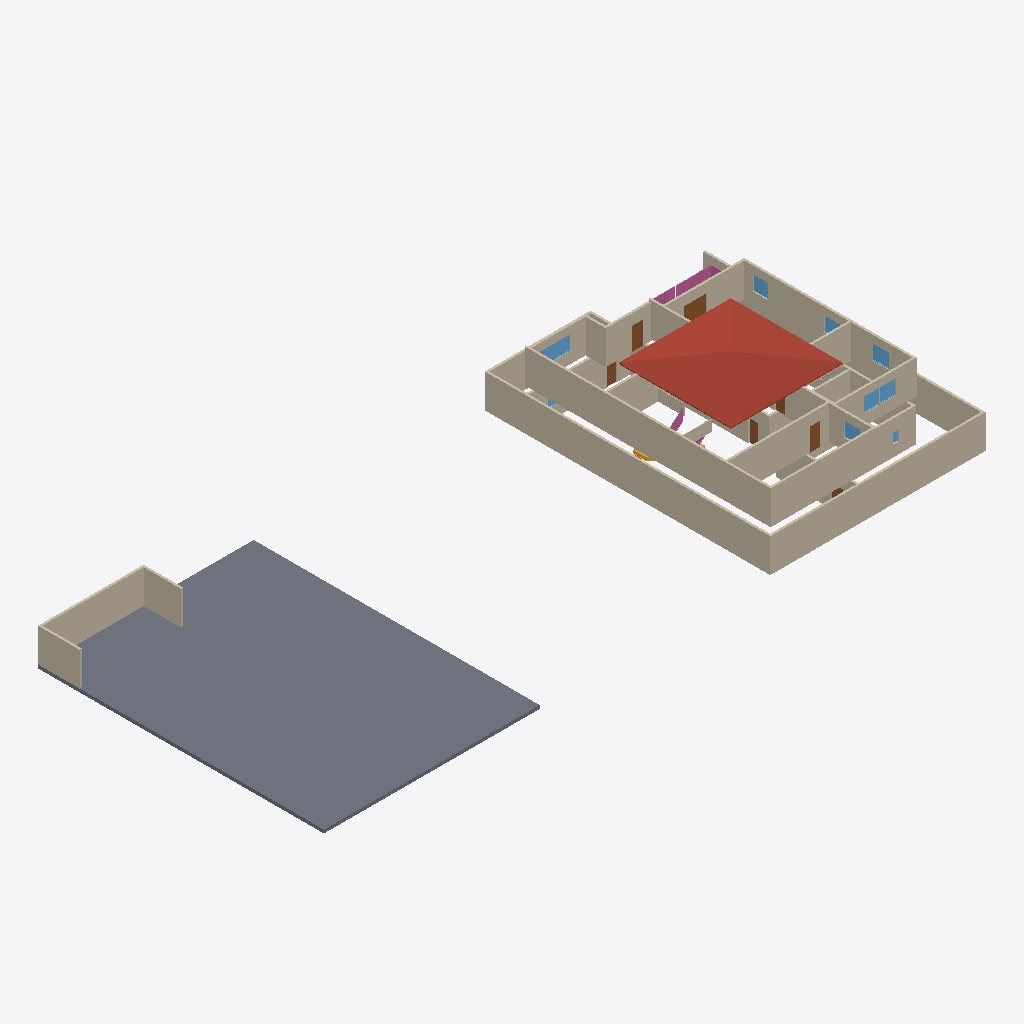
Isometric view of an IFC building model (IFC-SPF (STEP), schema IFC4, length unit metre), seen from the south-west, elements coloured by IFC class: 36 walls (beige), 10 windows (light blue), 8 doors (brown), 5 railings (pink), 1 slab (grey), 1 roof (red-brown), 1 stair flight (yellow).
Extent 59.1 m × 25.5 m × 7.8 m (x, y, z). Storeys (1): My Storey at 0.00 m. Elements (83): 39 IfcWall, 15 IfcWindow, 12 IfcDoor, 12 IfcRailing, 2 IfcStairFlight, 1 IfcColumn, 1 IfcRoof, 1 IfcSlab.

HEADER;
FILE_DESCRIPTION(('ViewDefinition[DesignTransferView]'),'2;1');
FILE_NAME('s03-s04.ifc','2026-10-11T21:35:37+08:00',(''),(''),'IfcOpenShell 0.8.5-post1','Bonsai 0.8.5-post1','Nobody');
FILE_SCHEMA(('IFC4'));
ENDSEC;
DATA;
#1=IFCPROJECT('1y1ZFTIEn9exREBrKVW7Tn',$,'My Project',$,$,$,$,(#10,#22),#5);
#27=IFCSITE('3Dt97SqQTCtw5JDzzxTPWM',$,'My Site',$,$,#50,$,$,$,$,$,$,$,$);
#33=IFCBUILDING('0jjo8AF8P8qA2DMgkM2nDh',$,'My Building',$,$,#56,$,$,$,$,$,$);
#39=IFCBUILDINGSTOREY('0JPEqf1pD1k9lou2oQ66BX',$,'My Storey',$,$,#62,$,$,$,$);
#6229=IFCSLAB('1fW4JVyqH5Af8nSfyX03Pa',$,'Slab',$,$,#6236,#6243,$,$);
#12246=IFCROOF('2hGiMQrEbDRf_MFPHaLfow',$,'Roof',$,$,#12342,#12255,$,$);
#1293=IFCWALL('0u5moO$05DABK6TXmEdz2d',$,'Wall',$,$,#1604,#1299,$,$);
#6860=IFCWALL('1ASgoiuS54UfGAt2uIymlq',$,'Wall',$,$,#12427,#6871,$,$);
#4007=IFCWALL('0U2EycCvLEY8DpGXOegM3R',$,'Wall',$,$,#4018,#4013,$,$);
#6885=IFCWALL('2K8vaQE_b4rPqS_vI5cKPo',$,'Wall',$,$,#12432,#6896,$,$);
#1318=IFCWALL('3QlXZqM9j2OwW$IGNc9uj9',$,'Wall',$,$,#1636,#1324,$,$);
#6960=IFCWALL('3ZteOWIwL2NvckUVqqNvc8',$,'Wall',$,$,#12447,#6971,$,$);
#6735=IFCWALL('2bpPH22nj2Lu_Lg$4zrO6b',$,'Wall',$,$,#8102,#6746,$,$);
#10995=IFCWALL('1NhA$QEDz9UfQunwKIY562',$,'Wall',$,$,#12502,#11001,$,$);
#4032=IFCWALL('0fqpFVLpXDghUCWAPbx7m3',$,'Wall',$,$,#4101,#4038,$,$);
#7394=IFCWALL('1S7$XXjBDE6BJ5Pgagkks4',$,'Wall',$,$,#12397,#7400,$,$);
#7622=IFCWALL('1kmCsREBL7T9FD$xTGC$VE',$,'Wall',$,$,#12412,#7628,$,$);
#7095=IFCWALL('16PpwHkF567QsebzNtBVU5',$,'Wall',$,$,#12347,#7101,$,$);
#6910=IFCWALL('3VYTziWYXCkg3eOlUmVvb4',$,'Wall',$,$,#8137,#6921,$,$);
#1368=IFCWALL('2oHYzOV7HDVPtGBk5t2el5',$,'Wall',$,$,#1700,#1374,$,$);
#3721=IFCWALL('1St9pQcUL8sg4mdacH$XMB',$,'Wall',$,$,#3732,#3727,$,$);
#6935=IFCWALL('1FmHh5MlP60fa3mY7XG9I7',$,'Wall',$,$,#8142,#6946,$,$);
#11131=IFCWALL('3lWapio7904RvLDGF3F62n',$,'Wall',$,$,#12387,#11137,$,$);
#11181=IFCWALL('3$GBLO6cbAFPEpUWiDrNcm',$,'Wall',$,$,#12487,#11187,$,$);
#7736=IFCWALL('1JQu1O1f1C6RBpsu0eLYCP',$,'Wall',$,$,#12462,#7742,$,$);
#7470=IFCWALL('0NqlkcBFP6WQNhUu1QD0FZ',$,'Wall',$,$,#12367,#7476,$,$);
#1268=IFCWALL('3btKVrd3T2xe4S4OsZr7CG',$,'Wall',$,$,#1572,#1274,$,$);
#6710=IFCWALL('356MDNLlLD1QudxmvXrMX2',$,'Wall',$,$,#12377,#6721,$,$);
#1917=IFCWALL('2gXSbBEg5EvuA56h5keSno',$,'Wall',$,$,#1986,#1923,$,$);
#10395=IFCWALL('1YrwhGFhz36OLrHAU6dRNY',$,'Wall',$,$,#12382,#10401,$,$);
#3746=IFCWALL('1gKD1kkOb0rvXr5k6a2jTG',$,'Wall',$,$,#3853,#3752,$,$);
#11156=IFCWALL('2DRZ56fLTDXAXitMao8QIK',$,'Wall',$,$,#12482,#11162,$,$);
#1892=IFCWALL('3UyzRMCKvFjAMxr9WYFhYA',$,'Wall',$,$,#1903,#1898,$,$);
#1393=IFCWALL('3hoI58HOL0zebHfYnh$A$H',$,'Wall',$,$,#1732,#1399,$,$);
#7356=IFCWALL('2N3eTNrH19fh6bvxTuwacc',$,'Wall',$,$,#12362,#7362,$,$);
#2485=IFCWALL('2_$FeCuxL36OYyn0LKw5Iy',$,'Wall',$,$,#2554,#2491,$,$);
#8019=IFCWALL('1WX0emteH1ku4VS4fPcEiS',$,'Wall',$,$,#12477,#8026,$,$);
#8168=IFCWALL('3Vl$QQ$mD8hgkcPtjZAt67',$,'Wall',$,$,#12472,#8174,$,$);
#11849=IFCDOOR('0tw7u$0RXCOQgglY3RKLLr',$,'Door',$,$,#12392,#11857,$,2.0,0.8999999761581421,$,$,$);
#11772=IFCWINDOW('2L7SKDamz6_fXkO3rKwISG',$,'Window',$,$,#12547,#11780,$,1.3214799165725708,1.4071375131607056,$,$,$);
#11033=IFCDOOR('1Ga7BibnfE9v8Nr_xbQ0ze',$,'Door',$,$,#12507,#11042,$,2.0,0.8999999761581421,$,$,$);
#11445=IFCWINDOW('0Vome2fCTETw7hO0kXfw_v',$,'Window',$,$,#12527,#11453,$,1.3214799165725708,1.4071375131607056,$,$,$);
#10133=IFCRAILING('3auwlyK$zAJwvNsSsafsDk',$,'Railing',$,$,#12307,#10142,$,$);
#11576=IFCWINDOW('3cMZ7pbn14Ofx3uIsgpq$8',$,'Window',$,$,#12532,#11584,$,1.3214799165725708,1.4071375131607056,$,$,$);
#11625=IFCWINDOW('0bX1GcLG95Xvcc9QEIjRzq',$,'Window',$,$,#12537,#11633,$,1.3214799165725708,1.4071375131607056,$,$,$);
#10311=IFCRAILING('2wpkpjvI9AlfdowQ_TVyRy',$,'Railing',$,'FRAMELESS_PANEL',#12327,#10320,$,.USERDEFINED.);
#11337=IFCWINDOW('2SJ9qlcwXCVflpwK3LV1t$',$,'Window',$,$,#12517,#11345,$,1.3214799165725708,1.4071375131607056,$,$,$);
#11961=IFCDOOR('0gegDbNbf8YAxlXDXRjlxA',$,'Door',$,$,#12422,#11969,$,$,$,$,$,$);
#10212=IFCRAILING('3esek9V7HCjPDr6FnJsZxY',$,'Railing',$,$,#12322,#10225,$,$);
#8782=IFCDOOR('2PVG7jDQD06R2Jv2aicnr3',$,'Door',$,$,#10057,#8790,$,2.0,0.8999999761581421,$,$,$);
#11674=IFCWINDOW('1gu_dCzvH5xwodTKQP_l6z',$,'Window',$,$,#12542,#11682,$,1.3214799165725708,1.4071375131607056,$,$,$);
#8846=IFCDOOR('3ZiSQV1eDB7A4RPlDjNjSJ',$,'Door',$,$,#8894,#8854,$,2.0,0.8999999761581421,$,$,$);
#1343=IFCWALL('3oSPepYeD3exJUuI1adHMe',$,'Wall',$,$,#1668,#1349,$,$);
#11898=IFCDOOR('0knccRmp9CaewiRU4AninX',$,'Door',$,$,#12417,#11907,$,$,$,$,$,$);
#2460=IFCWALL('10G5q965n1C9ndwiNJMOfC',$,'Wall',$,$,#2471,#2466,$,$);
#1243=IFCWALL('1Tss8Qj9r7dPwE3EIq5US8',$,'Wall',$,$,#1540,#1249,$,$);
#11391=IFCWINDOW('1Y365xCGTB5f673juzMsmJ',$,'Window',$,$,#12522,#11399,$,1.3214799165725708,1.4071375131607056,$,$,$);
#3700=IFCRAILING('0Vni8ixCn2AfbE06V7EDj3',$,'Railing',$,'FRAMELESS_PANEL',#8225,#3713,$,.USERDEFINED.);
#11723=IFCWINDOW('0mj9r1ooDFzAN$vDS0Z5P$',$,'Window',$,$,#12512,#11731,$,1.3214799165725708,1.4071375131607056,$,$,$);
#3771=IFCWALL('0k_9zUrZLAfgXbLcebj5p1',$,'Wall',$,$,#3885,#3777,$,$);
#10887=IFCDOOR('0RcbPPe0P0Rfx5iPvhOnOM',$,'Door',$,$,#12352,#10895,$,2.0,0.8999999761581421,$,$,$);
#2338=IFCSTAIRFLIGHT('2J1D6s18r4qhGoiMgEOzo_',$,'StairFlight',$,$,#8230,#2347,$,$,$,$,$,$);
#9906=IFCDOOR('3CELOK9yL9kxCRZ$iZll5$',$,'Door',$,$,#9954,#9914,$,2.0,0.8999999761581421,$,$,$);
#9841=IFCWINDOW('0Lr4Uv5tHCTBDdCW8KLeeK',$,'Window',$,$,#9905,#9850,$,0.8999999761581421,0.6000000238418579,$,$,$);
#9955=IFCWINDOW('3f4mc9s6b85BWRkkdMrJCl',$,'Window',$,$,#10003,#9963,$,1.3214799165725708,1.4071375131607056,$,$,$);
#3648=IFCRAILING('2nSVlT$XnEPhh_NtRrJqi7',$,'Railing',$,'FRAMELESS_PANEL',#8220,#3661,$,.USERDEFINED.);
ENDSEC;
